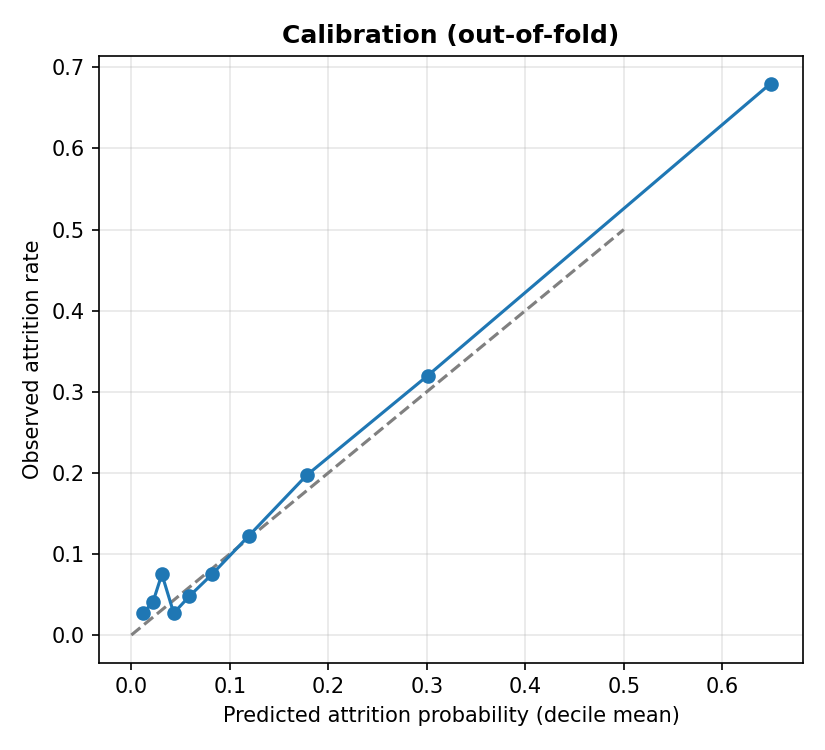

Values plotted in this chart, from the file beside it:
decile, mean_predicted, actual_rate, employees
1, 0.012, 0.027, 147
2, 0.022, 0.041, 147
3, 0.031, 0.075, 147
4, 0.043, 0.027, 147
5, 0.059, 0.048, 147
6, 0.082, 0.075, 147
7, 0.119, 0.122, 147
8, 0.178, 0.197, 147
9, 0.301, 0.32, 147
10, 0.649, 0.68, 147
